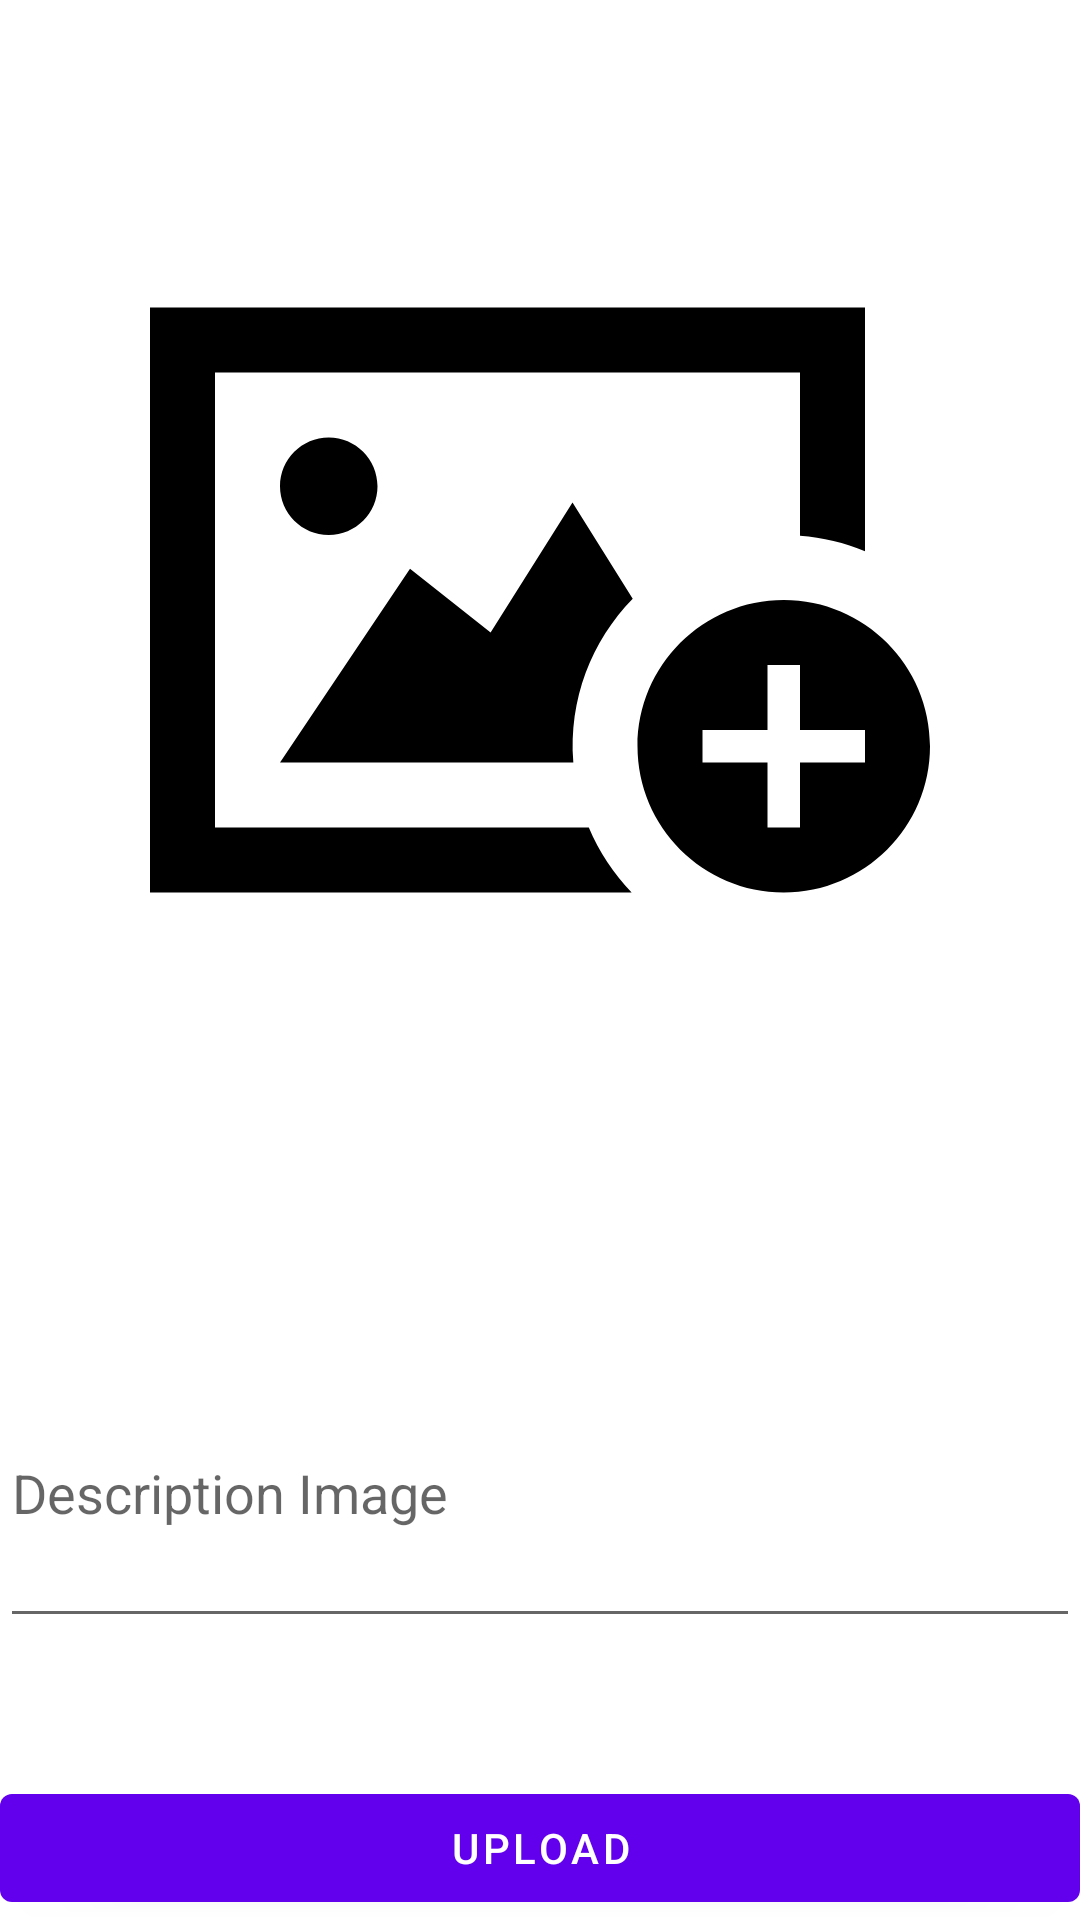

The Android layout XML behind this screen, and the referenced resources:
<!-- AndroidManifest.xml: application theme Theme.EveryPic -->
<!-- res/layout/activity_edit_pic.xml -->
<?xml version="1.0" encoding="utf-8"?>
<layout>
    <androidx.constraintlayout.widget.ConstraintLayout xmlns:android="http://schemas.android.com/apk/res/android"
        xmlns:app="http://schemas.android.com/apk/res-auto"
        xmlns:tools="http://schemas.android.com/tools"
        android:layout_width="match_parent"
        android:layout_height="match_parent"
        tools:context=".upload.EditPicActivity">

        <ImageView
            android:layout_width="match_parent"
            android:layout_height="400dp"
            android:src="@drawable/ic_iconmonstr_picture_8"
            app:layout_constraintTop_toTopOf="parent"
            app:layout_constraintStart_toStartOf="parent"
            app:layout_constraintEnd_toEndOf="parent"
            android:padding="50dp"
            android:id="@+id/epa_img"/>

        <com.google.android.material.textfield.TextInputEditText
            android:layout_width="match_parent"
            android:layout_height="100dp"
            android:id="@+id/epa_desc"
            android:hint="Description Image"
            app:layout_constraintBottom_toTopOf="@id/epa_upload"
            app:layout_constraintStart_toStartOf="parent"
            app:layout_constraintEnd_toEndOf="parent"
            app:layout_constraintTop_toBottomOf="@id/epa_img"/>

        <com.google.android.material.button.MaterialButton
            android:layout_width="match_parent"
            android:layout_height="wrap_content"
            app:layout_constraintStart_toStartOf="parent"
            app:layout_constraintEnd_toEndOf="parent"
            app:layout_constraintBottom_toBottomOf="parent"
            android:text="UPLOAD"
            android:id="@+id/epa_upload"/>
    </androidx.constraintlayout.widget.ConstraintLayout>

</layout>
<!-- resources referenced by this layout -->
<resources>
  <!-- drawable ic_iconmonstr_picture_8 (drawable) -->
  <vector android:height="400dp" android:viewportHeight="24"
      android:viewportWidth="24" android:width="400dp" xmlns:android="http://schemas.android.com/apk/res/android">
      <path android:fillColor="#FF000000" android:pathData="M19.5,12c-2.483,0 -4.5,2.015 -4.5,4.5s2.017,4.5 4.5,4.5 4.5,-2.015 4.5,-4.5 -2.017,-4.5 -4.5,-4.5zM22,17h-2v2h-1v-2h-2v-1h2v-2h1v2h2v1zM4,17l4,-5.96 2.48,1.96 2.52,-4 1.853,2.964c-1.271,1.303 -1.977,3.089 -1.827,5.036h-9.026zM14.82,21h-14.82v-18h22v7.501c-0.623,-0.261 -1.297,-0.422 -2,-0.476v-5.025h-18v14h11.502c0.312,0.749 0.765,1.424 1.318,2zM5.5,10c-0.828,0 -1.5,-0.671 -1.5,-1.5 0,-0.828 0.672,-1.5 1.5,-1.5s1.5,0.672 1.5,1.5c0,0.829 -0.672,1.5 -1.5,1.5z"/>
  </vector>
  <style name="Theme.EveryPic" parent="Theme.MaterialComponents.DayNight.DarkActionBar">
          
          <item name="colorPrimary">@color/purple_500</item>
          <item name="colorPrimaryVariant">@color/purple_700</item>
          <item name="colorOnPrimary">@color/white</item>
          
          <item name="colorSecondary">@color/teal_200</item>
          <item name="colorSecondaryVariant">@color/teal_700</item>
          <item name="colorOnSecondary">@color/black</item>
          
          <item name="android:statusBarColor" tools:targetApi="l">?attr/colorPrimaryVariant</item>
          
      </style>
  <!-- not gathered from this repository: default colours our renderer supplied (Android Studio template values) -->
  <color name="purple_500">#FF6200EE</color>
  <color name="purple_700">#FF3700B3</color>
  <color name="teal_200">#FF03DAC5</color>
  <color name="teal_700">#FF018786</color>
  <color name="black">#FF000000</color>
  <color name="white">#FFFFFFFF</color>
</resources>
